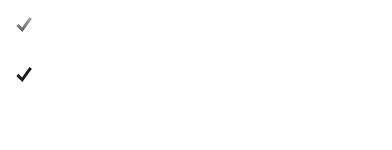
t = 0.00 s
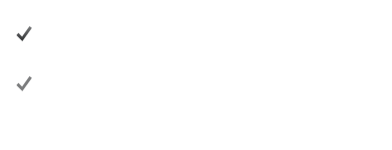
t = 1.67 s
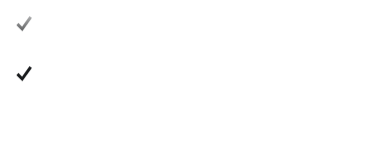
t = 3.33 s
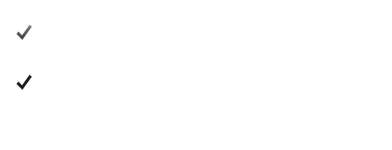
t = 5.00 s
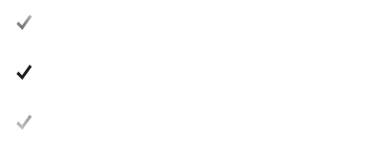
t = 6.67 s
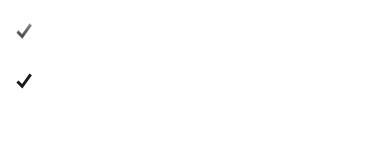
t = 8.33 s

The animated SVG that drew these frames (rendered in a browser with its animation timeline set to each time). Animation: 44 CSS @keyframes rules; frames cover the first 8.33 s, repeats indefinitely.

<svg width="392px" height="100%">
    <defs>
        <style type="text/css">
            @-webkit-keyframes preload-show-1 {
            from {
            -webkit-transform: rotateZ(60deg) rotateY(-90deg) rotateX(0deg);
            transform: rotateZ(60deg) rotateY(-90deg) rotateX(0deg);
            border-left-color: #c0392b;
            }
            }
            @keyframes preload-show-1 {
            from {
            -webkit-transform: rotateZ(60deg) rotateY(-90deg) rotateX(0deg);
            transform: rotateZ(60deg) rotateY(-90deg) rotateX(0deg);
            border-left-color: #c0392b;
            }
            }
            @-webkit-keyframes preload-hide-1 {
            to {
            -webkit-transform: rotateZ(60deg) rotateY(-90deg) rotateX(0deg);
            transform: rotateZ(60deg) rotateY(-90deg) rotateX(0deg);
            border-left-color: #c0392b;
            }
            }
            @keyframes preload-hide-1 {
            to {
            -webkit-transform: rotateZ(60deg) rotateY(-90deg) rotateX(0deg);
            transform: rotateZ(60deg) rotateY(-90deg) rotateX(0deg);
            border-left-color: #c0392b;
            }
            }
            @-webkit-keyframes preload-cycle-1 {
            5% {
            -webkit-transform: rotateZ(60deg) rotateY(90deg) rotateX(0deg);
            transform: rotateZ(60deg) rotateY(90deg) rotateX(0deg);
            border-left-color: #c0392b;
            }
            10%,
            75% {
            -webkit-transform: rotateZ(60deg) rotateY(0) rotateX(0deg);
            transform: rotateZ(60deg) rotateY(0) rotateX(0deg);
            border-left-color: #e74c3c;
            }
            80%,
            100% {
            -webkit-transform: rotateZ(60deg) rotateY(90deg) rotateX(0deg);
            transform: rotateZ(60deg) rotateY(90deg) rotateX(0deg);
            border-left-color: #c0392b;
            }
            }
            @keyframes preload-cycle-1 {
            5% {
            -webkit-transform: rotateZ(60deg) rotateY(90deg) rotateX(0deg);
            transform: rotateZ(60deg) rotateY(90deg) rotateX(0deg);
            border-left-color: #c0392b;
            }
            10%,
            75% {
            -webkit-transform: rotateZ(60deg) rotateY(0) rotateX(0deg);
            transform: rotateZ(60deg) rotateY(0) rotateX(0deg);
            border-left-color: #e74c3c;
            }
            80%,
            100% {
            -webkit-transform: rotateZ(60deg) rotateY(90deg) rotateX(0deg);
            transform: rotateZ(60deg) rotateY(90deg) rotateX(0deg);
            border-left-color: #c0392b;
            }
            }
            @-webkit-keyframes preload-show-2 {
            from {
            -webkit-transform: rotateZ(120deg) rotateY(-90deg) rotateX(0deg);
            transform: rotateZ(120deg) rotateY(-90deg) rotateX(0deg);
            border-left-color: #c0392b;
            }
            }
            @keyframes preload-show-2 {
            from {
            -webkit-transform: rotateZ(120deg) rotateY(-90deg) rotateX(0deg);
            transform: rotateZ(120deg) rotateY(-90deg) rotateX(0deg);
            border-left-color: #c0392b;
            }
            }
            @-webkit-keyframes preload-hide-2 {
            to {
            -webkit-transform: rotateZ(120deg) rotateY(-90deg) rotateX(0deg);
            transform: rotateZ(120deg) rotateY(-90deg) rotateX(0deg);
            border-left-color: #c0392b;
            }
            }
            @keyframes preload-hide-2 {
            to {
            -webkit-transform: rotateZ(120deg) rotateY(-90deg) rotateX(0deg);
            transform: rotateZ(120deg) rotateY(-90deg) rotateX(0deg);
            border-left-color: #c0392b;
            }
            }
            @-webkit-keyframes preload-cycle-2 {
            10% {
            -webkit-transform: rotateZ(120deg) rotateY(90deg) rotateX(0deg);
            transform: rotateZ(120deg) rotateY(90deg) rotateX(0deg);
            border-left-color: #c0392b;
            }
            15%,
            70% {
            -webkit-transform: rotateZ(120deg) rotateY(0) rotateX(0deg);
            transform: rotateZ(120deg) rotateY(0) rotateX(0deg);
            border-left-color: #e74c3c;
            }
            75%,
            100% {
            -webkit-transform: rotateZ(120deg) rotateY(90deg) rotateX(0deg);
            transform: rotateZ(120deg) rotateY(90deg) rotateX(0deg);
            border-left-color: #c0392b;
            }
            }
            @keyframes preload-cycle-2 {
            10% {
            -webkit-transform: rotateZ(120deg) rotateY(90deg) rotateX(0deg);
            transform: rotateZ(120deg) rotateY(90deg) rotateX(0deg);
            border-left-color: #c0392b;
            }
            15%,
            70% {
            -webkit-transform: rotateZ(120deg) rotateY(0) rotateX(0deg);
            transform: rotateZ(120deg) rotateY(0) rotateX(0deg);
            border-left-color: #e74c3c;
            }
            75%,
            100% {
            -webkit-transform: rotateZ(120deg) rotateY(90deg) rotateX(0deg);
            transform: rotateZ(120deg) rotateY(90deg) rotateX(0deg);
            border-left-color: #c0392b;
            }
            }
            @-webkit-keyframes preload-show-3 {
            from {
            -webkit-transform: rotateZ(180deg) rotateY(-90deg) rotateX(0deg);
            transform: rotateZ(180deg) rotateY(-90deg) rotateX(0deg);
            border-left-color: #c0392b;
            }
            }
            @keyframes preload-show-3 {
            from {
            -webkit-transform: rotateZ(180deg) rotateY(-90deg) rotateX(0deg);
            transform: rotateZ(180deg) rotateY(-90deg) rotateX(0deg);
            border-left-color: #c0392b;
            }
            }
            @-webkit-keyframes preload-hide-3 {
            to {
            -webkit-transform: rotateZ(180deg) rotateY(-90deg) rotateX(0deg);
            transform: rotateZ(180deg) rotateY(-90deg) rotateX(0deg);
            border-left-color: #c0392b;
            }
            }
            @keyframes preload-hide-3 {
            to {
            -webkit-transform: rotateZ(180deg) rotateY(-90deg) rotateX(0deg);
            transform: rotateZ(180deg) rotateY(-90deg) rotateX(0deg);
            border-left-color: #c0392b;
            }
            }
            @-webkit-keyframes preload-cycle-3 {
            15% {
            -webkit-transform: rotateZ(180deg) rotateY(90deg) rotateX(0deg);
            transform: rotateZ(180deg) rotateY(90deg) rotateX(0deg);
            border-left-color: #c0392b;
            }
            20%,
            65% {
            -webkit-transform: rotateZ(180deg) rotateY(0) rotateX(0deg);
            transform: rotateZ(180deg) rotateY(0) rotateX(0deg);
            border-left-color: #e74c3c;
            }
            70%,
            100% {
            -webkit-transform: rotateZ(180deg) rotateY(90deg) rotateX(0deg);
            transform: rotateZ(180deg) rotateY(90deg) rotateX(0deg);
            border-left-color: #c0392b;
            }
            }
            @keyframes preload-cycle-3 {
            15% {
            -webkit-transform: rotateZ(180deg) rotateY(90deg) rotateX(0deg);
            transform: rotateZ(180deg) rotateY(90deg) rotateX(0deg);
            border-left-color: #c0392b;
            }
            20%,
            65% {
            -webkit-transform: rotateZ(180deg) rotateY(0) rotateX(0deg);
            transform: rotateZ(180deg) rotateY(0) rotateX(0deg);
            border-left-color: #e74c3c;
            }
            70%,
            100% {
            -webkit-transform: rotateZ(180deg) rotateY(90deg) rotateX(0deg);
            transform: rotateZ(180deg) rotateY(90deg) rotateX(0deg);
            border-left-color: #c0392b;
            }
            }
            @-webkit-keyframes preload-show-4 {
            from {
            -webkit-transform: rotateZ(240deg) rotateY(-90deg) rotateX(0deg);
            transform: rotateZ(240deg) rotateY(-90deg) rotateX(0deg);
            border-left-color: #c0392b;
            }
            }
            @keyframes preload-show-4 {
            from {
            -webkit-transform: rotateZ(240deg) rotateY(-90deg) rotateX(0deg);
            transform: rotateZ(240deg) rotateY(-90deg) rotateX(0deg);
            border-left-color: #c0392b;
            }
            }
            @-webkit-keyframes preload-hide-4 {
            to {
            -webkit-transform: rotateZ(240deg) rotateY(-90deg) rotateX(0deg);
            transform: rotateZ(240deg) rotateY(-90deg) rotateX(0deg);
            border-left-color: #c0392b;
            }
            }
            @keyframes preload-hide-4 {
            to {
            -webkit-transform: rotateZ(240deg) rotateY(-90deg) rotateX(0deg);
            transform: rotateZ(240deg) rotateY(-90deg) rotateX(0deg);
            border-left-color: #c0392b;
            }
            }
            @-webkit-keyframes preload-cycle-4 {
            20% {
            -webkit-transform: rotateZ(240deg) rotateY(90deg) rotateX(0deg);
            transform: rotateZ(240deg) rotateY(90deg) rotateX(0deg);
            border-left-color: #c0392b;
            }
            25%,
            60% {
            -webkit-transform: rotateZ(240deg) rotateY(0) rotateX(0deg);
            transform: rotateZ(240deg) rotateY(0) rotateX(0deg);
            border-left-color: #e74c3c;
            }
            65%,
            100% {
            -webkit-transform: rotateZ(240deg) rotateY(90deg) rotateX(0deg);
            transform: rotateZ(240deg) rotateY(90deg) rotateX(0deg);
            border-left-color: #c0392b;
            }
            }
            @keyframes preload-cycle-4 {
            20% {
            -webkit-transform: rotateZ(240deg) rotateY(90deg) rotateX(0deg);
            transform: rotateZ(240deg) rotateY(90deg) rotateX(0deg);
            border-left-color: #c0392b;
            }
            25%,
            60% {
            -webkit-transform: rotateZ(240deg) rotateY(0) rotateX(0deg);
            transform: rotateZ(240deg) rotateY(0) rotateX(0deg);
            border-left-color: #e74c3c;
            }
            65%,
            100% {
            -webkit-transform: rotateZ(240deg) rotateY(90deg) rotateX(0deg);
            transform: rotateZ(240deg) rotateY(90deg) rotateX(0deg);
            border-left-color: #c0392b;
            }
            }
            @-webkit-keyframes preload-show-5 {
            from {
            -webkit-transform: rotateZ(300deg) rotateY(-90deg) rotateX(0deg);
            transform: rotateZ(300deg) rotateY(-90deg) rotateX(0deg);
            border-left-color: #c0392b;
            }
            }
            @keyframes preload-show-5 {
            from {
            -webkit-transform: rotateZ(300deg) rotateY(-90deg) rotateX(0deg);
            transform: rotateZ(300deg) rotateY(-90deg) rotateX(0deg);
            border-left-color: #c0392b;
            }
            }
            @-webkit-keyframes preload-hide-5 {
            to {
            -webkit-transform: rotateZ(300deg) rotateY(-90deg) rotateX(0deg);
            transform: rotateZ(300deg) rotateY(-90deg) rotateX(0deg);
            border-left-color: #c0392b;
            }
            }
            @keyframes preload-hide-5 {
            to {
            -webkit-transform: rotateZ(300deg) rotateY(-90deg) rotateX(0deg);
            transform: rotateZ(300deg) rotateY(-90deg) rotateX(0deg);
            border-left-color: #c0392b;
            }
            }
            @-webkit-keyframes preload-cycle-5 {
            25% {
            -webkit-transform: rotateZ(300deg) rotateY(90deg) rotateX(0deg);
            transform: rotateZ(300deg) rotateY(90deg) rotateX(0deg);
            border-left-color: #c0392b;
            }
            30%,
            55% {
            -webkit-transform: rotateZ(300deg) rotateY(0) rotateX(0deg);
            transform: rotateZ(300deg) rotateY(0) rotateX(0deg);
            border-left-color: #e74c3c;
            }
            60%,
            100% {
            -webkit-transform: rotateZ(300deg) rotateY(90deg) rotateX(0deg);
            transform: rotateZ(300deg) rotateY(90deg) rotateX(0deg);
            border-left-color: #c0392b;
            }
            }
            @keyframes preload-cycle-5 {
            25% {
            -webkit-transform: rotateZ(300deg) rotateY(90deg) rotateX(0deg);
            transform: rotateZ(300deg) rotateY(90deg) rotateX(0deg);
            border-left-color: #c0392b;
            }
            30%,
            55% {
            -webkit-transform: rotateZ(300deg) rotateY(0) rotateX(0deg);
            transform: rotateZ(300deg) rotateY(0) rotateX(0deg);
            border-left-color: #e74c3c;
            }
            60%,
            100% {
            -webkit-transform: rotateZ(300deg) rotateY(90deg) rotateX(0deg);
            transform: rotateZ(300deg) rotateY(90deg) rotateX(0deg);
            border-left-color: #c0392b;
            }
            }
            @-webkit-keyframes preload-show-6 {
            from {
            -webkit-transform: rotateZ(360deg) rotateY(-90deg) rotateX(0deg);
            transform: rotateZ(360deg) rotateY(-90deg) rotateX(0deg);
            border-left-color: #c0392b;
            }
            }
            @keyframes preload-show-6 {
            from {
            -webkit-transform: rotateZ(360deg) rotateY(-90deg) rotateX(0deg);
            transform: rotateZ(360deg) rotateY(-90deg) rotateX(0deg);
            border-left-color: #c0392b;
            }
            }
            @-webkit-keyframes preload-hide-6 {
            to {
            -webkit-transform: rotateZ(360deg) rotateY(-90deg) rotateX(0deg);
            transform: rotateZ(360deg) rotateY(-90deg) rotateX(0deg);
            border-left-color: #c0392b;
            }
            }
            @keyframes preload-hide-6 {
            to {
            -webkit-transform: rotateZ(360deg) rotateY(-90deg) rotateX(0deg);
            transform: rotateZ(360deg) rotateY(-90deg) rotateX(0deg);
            border-left-color: #c0392b;
            }
            }
            @-webkit-keyframes preload-cycle-6 {
            30% {
            -webkit-transform: rotateZ(360deg) rotateY(90deg) rotateX(0deg);
            transform: rotateZ(360deg) rotateY(90deg) rotateX(0deg);
            border-left-color: #c0392b;
            }
            35%,
            50% {
            -webkit-transform: rotateZ(360deg) rotateY(0) rotateX(0deg);
            transform: rotateZ(360deg) rotateY(0) rotateX(0deg);
            border-left-color: #e74c3c;
            }
            55%,
            100% {
            -webkit-transform: rotateZ(360deg) rotateY(90deg) rotateX(0deg);
            transform: rotateZ(360deg) rotateY(90deg) rotateX(0deg);
            border-left-color: #c0392b;
            }
            }
            @keyframes preload-cycle-6 {
            30% {
            -webkit-transform: rotateZ(360deg) rotateY(90deg) rotateX(0deg);
            transform: rotateZ(360deg) rotateY(90deg) rotateX(0deg);
            border-left-color: #c0392b;
            }
            35%,
            50% {
            -webkit-transform: rotateZ(360deg) rotateY(0) rotateX(0deg);
            transform: rotateZ(360deg) rotateY(0) rotateX(0deg);
            border-left-color: #e74c3c;
            }
            55%,
            100% {
            -webkit-transform: rotateZ(360deg) rotateY(90deg) rotateX(0deg);
            transform: rotateZ(360deg) rotateY(90deg) rotateX(0deg);
            border-left-color: #c0392b;
            }
            }
            @-webkit-keyframes preload-flip {
            0% {
            -webkit-transform: rotateY(0deg) rotateZ(-60deg);
            transform: rotateY(0deg) rotateZ(-60deg);
            }
            100% {
            -webkit-transform: rotateY(360deg) rotateZ(-60deg);
            transform: rotateY(360deg) rotateZ(-60deg);
            }
            }
            @keyframes preload-flip {
            0% {
            -webkit-transform: rotateY(0deg) rotateZ(-60deg);
            transform: rotateY(0deg) rotateZ(-60deg);
            }
            100% {
            -webkit-transform: rotateY(360deg) rotateZ(-60deg);
            transform: rotateY(360deg) rotateZ(-60deg);
            }
            }

            /* *=*=*=*=*=*=*=*=*=*=*=*=*=*=*= */
            /* ========= Text Load Start ========= */
            /* *=*=*=*=*=*=*=*=*=*=*=*=*=*=*= */

            #page {
            -webkit-box-align: center;
            -webkit-align-items: center;
            -ms-flex-align: center;
            align-items: center;
            background: rgba(0,0,0,0.8);
            /*background: linear-gradient(to top right, #ffffff 10%, #ffffff 65%, #ffffff 125%);*/
            bottom: 0;
            display: -webkit-box;
            display: -webkit-flex;
            display: -ms-flexbox;
            display: flex;
            -webkit-box-pack: center;
            -webkit-justify-content: center;
            -ms-flex-pack: center;
            justify-content: center;
            left: 0;
            position: absolute;
            right: 0;
            top: 0;
            -webkit-transition: opacity 1s;
            transition: opacity 1s;
            }

            #phrase_box {
            display: -webkit-box;
            display: -webkit-flex;
            display: -ms-flexbox;
            display: flex;
            -webkit-flex-flow: column;
            -ms-flex-flow: column;
            flex-flow: column;
            height: 150px;
            overflow: hidden;
            width: 360px;
            }

            #phrases {
            -webkit-animation: slide-phrases-upward 22s;
            animation: slide-phrases-upward 22s;
            }

            #ighex {
            bottom: 30px;
            color: white;
            display: -webkit-box;
            display: -webkit-flex;
            display: -ms-flexbox;
            display: flex;
            -webkit-box-pack: center;
            -webkit-justify-content: center;
            -ms-flex-pack: center;
            justify-content: center;
            left: 0;
            position: fixed;
            right: 0;
            }

            @-webkit-keyframes slide-phrases-upward {
            0% {
            -webkit-transform: translateY(0px);
            transform: translateY(0px);
            }
            5% {
            -webkit-transform: translateY(-50px);
            transform: translateY(-50px);
            }
            10% {
            -webkit-transform: translateY(-100px);
            transform: translateY(-100px);
            }
            15% {
            -webkit-transform: translateY(-150px);
            transform: translateY(-150px);
            }
            20% {
            -webkit-transform: translateY(-200px);
            transform: translateY(-200px);
            }
            25% {
            -webkit-transform: translateY(-250px);
            transform: translateY(-250px);
            }
            30% {
            -webkit-transform: translateY(-300px);
            transform: translateY(-300px);
            }
            35% {
            -webkit-transform: translateY(-350px);
            transform: translateY(-350px);
            }
            40% {
            -webkit-transform: translateY(-400px);
            transform: translateY(-400px);
            }
            45% {
            -webkit-transform: translateY(-450px);
            transform: translateY(-450px);
            }
            50% {
            -webkit-transform: translateY(-500px);
            transform: translateY(-500px);
            }
            55% {
            -webkit-transform: translateY(-550px);
            transform: translateY(-550px);
            }
            60% {
            -webkit-transform: translateY(-600px);
            transform: translateY(-600px);
            }
            65% {
            -webkit-transform: translateY(-650px);
            transform: translateY(-650px);
            }
            70% {
            -webkit-transform: translateY(-700px);
            transform: translateY(-700px);
            }
            75% {
            -webkit-transform: translateY(-750px);
            transform: translateY(-750px);
            }
            80% {
            -webkit-transform: translateY(-800px);
            transform: translateY(-800px);
            }
            85% {
            -webkit-transform: translateY(-850px);
            transform: translateY(-850px);
            }
            90% {
            -webkit-transform: translateY(-900px);
            transform: translateY(-900px);
            }
            95% {
            -webkit-transform: translateY(-950px);
            transform: translateY(-950px);
            }
            100% {
            -webkit-transform: translateY(-1000px);
            transform: translateY(-1000px);
            }
            }

            @keyframes slide-phrases-upward {
            0% {
            -webkit-transform: translateY(0px);
            transform: translateY(0px);
            }
            5% {
            -webkit-transform: translateY(-50px);
            transform: translateY(-50px);
            }
            10% {
            -webkit-transform: translateY(-100px);
            transform: translateY(-100px);
            }
            15% {
            -webkit-transform: translateY(-150px);
            transform: translateY(-150px);
            }
            20% {
            -webkit-transform: translateY(-200px);
            transform: translateY(-200px);
            }
            25% {
            -webkit-transform: translateY(-250px);
            transform: translateY(-250px);
            }
            30% {
            -webkit-transform: translateY(-300px);
            transform: translateY(-300px);
            }
            35% {
            -webkit-transform: translateY(-350px);
            transform: translateY(-350px);
            }
            40% {
            -webkit-transform: translateY(-400px);
            transform: translateY(-400px);
            }
            45% {
            -webkit-transform: translateY(-450px);
            transform: translateY(-450px);
            }
            50% {
            -webkit-transform: translateY(-500px);
            transform: translateY(-500px);
            }
            55% {
            -webkit-transform: translateY(-550px);
            transform: translateY(-550px);
            }
            60% {
            -webkit-transform: translateY(-600px);
            transform: translateY(-600px);
            }
            65% {
            -webkit-transform: translateY(-650px);
            transform: translateY(-650px);
            }
            70% {
            -webkit-transform: translateY(-700px);
            transform: translateY(-700px);
            }
            75% {
            -webkit-transform: translateY(-750px);
            transform: translateY(-750px);
            }
            80% {
            -webkit-transform: translateY(-800px);
            transform: translateY(-800px);
            }
            85% {
            -webkit-transform: translateY(-850px);
            transform: translateY(-850px);
            }
            90% {
            -webkit-transform: translateY(-900px);
            transform: translateY(-900px);
            }
            95% {
            -webkit-transform: translateY(-950px);
            transform: translateY(-950px);
            }
            100% {
            -webkit-transform: translateY(-1000px);
            transform: translateY(-1000px);
            }
            }
            #loadingCheckCircleSVG-0 {
            -webkit-animation: fill-to-white 5000ms;
            animation: fill-to-white 5000ms;
            -webkit-animation-delay: 3.5s;
            animation-delay: -1.5s;
            fill: white;
            opacity: 0;
            }

            #loadingCheckCircleSVG-1 {
            -webkit-animation: fill-to-white 5000ms;
            animation: fill-to-white 5000ms;
            -webkit-animation-delay: -0.5s;
            animation-delay: -0.5s;
            fill: white;
            opacity: 0;
            }

            #loadingCheckCircleSVG-2 {
            -webkit-animation: fill-to-white 5000ms;
            animation: fill-to-white 5000ms;
            -webkit-animation-delay: 0.5s;
            animation-delay: 0.5s;
            fill: white;
            opacity: 0;
            }

            #loadingCheckCircleSVG-3 {
            -webkit-animation: fill-to-white 5000ms;
            animation: fill-to-white 5000ms;
            -webkit-animation-delay: 1.5s;
            animation-delay: 1.5s;
            fill: white;
            opacity: 0;
            }

            #loadingCheckCircleSVG-4 {
            -webkit-animation: fill-to-white 5000ms;
            animation: fill-to-white 5000ms;
            -webkit-animation-delay: 2.5s;
            animation-delay: 2.5s;
            fill: white;
            opacity: 0;
            }

            #loadingCheckCircleSVG-5 {
            -webkit-animation: fill-to-white 5000ms;
            animation: fill-to-white 5000ms;
            -webkit-animation-delay: 3.5s;
            animation-delay: 3.5s;
            fill: white;
            opacity: 0;
            }

            #loadingCheckCircleSVG-6 {
            -webkit-animation: fill-to-white 5000ms;
            animation: fill-to-white 5000ms;
            -webkit-animation-delay: 4.5s;
            animation-delay: 4.5s;
            fill: white;
            opacity: 0;
            }

            #loadingCheckCircleSVG-7 {
            -webkit-animation: fill-to-white 5000ms;
            animation: fill-to-white 5000ms;
            -webkit-animation-delay: 5.5s;
            animation-delay: 5.5s;
            fill: white;
            opacity: 0;
            }

            #loadingCheckCircleSVG-8 {
            -webkit-animation: fill-to-white 5000ms;
            animation: fill-to-white 5000ms;
            -webkit-animation-delay: 6.5s;
            animation-delay: 6.5s;
            fill: white;
            opacity: 0;
            }

            #loadingCheckCircleSVG-9 {
            -webkit-animation: fill-to-white 5000ms;
            animation: fill-to-white 5000ms;
            -webkit-animation-delay: 7.5s;
            animation-delay: 7.5s;
            fill: white;
            opacity: 0;
            }

            #loadingCheckCircleSVG-10 {
            -webkit-animation: fill-to-white 5000ms;
            animation: fill-to-white 5000ms;
            -webkit-animation-delay: 8.5s;
            animation-delay: 8.5s;
            fill: white;
            opacity: 0;
            }

            #loadingCheckCircleSVG-11 {
            -webkit-animation: fill-to-white 5000ms;
            animation: fill-to-white 5000ms;
            -webkit-animation-delay: 9.5s;
            animation-delay: 9.5s;
            fill: white;
            opacity: 0;
            }

            #loadingCheckCircleSVG-12 {
            -webkit-animation: fill-to-white 5000ms;
            animation: fill-to-white 5000ms;
            -webkit-animation-delay: 10.5s;
            animation-delay: 10.5s;
            fill: white;
            opacity: 0;
            }

            #loadingCheckCircleSVG-13 {
            -webkit-animation: fill-to-white 5000ms;
            animation: fill-to-white 5000ms;
            -webkit-animation-delay: 11.5s;
            animation-delay: 11.5s;
            fill: white;
            opacity: 0;
            }

            #loadingCheckCircleSVG-14 {
            -webkit-animation: fill-to-white 5000ms;
            animation: fill-to-white 5000ms;
            -webkit-animation-delay: 12.5s;
            animation-delay: 12.5s;
            fill: white;
            opacity: 0;
            }

            #loadingCheckCircleSVG-15 {
            -webkit-animation: fill-to-white 5000ms;
            animation: fill-to-white 5000ms;
            -webkit-animation-delay: 13.5s;
            animation-delay: 13.5s;
            fill: white;
            opacity: 0;
            }

            #loadingCheckCircleSVG-16 {
            -webkit-animation: fill-to-white 5000ms;
            animation: fill-to-white 5000ms;
            -webkit-animation-delay: 14.5s;
            animation-delay: 14.5s;
            fill: white;
            opacity: 0;
            }

            #loadingCheckCircleSVG-17 {
            -webkit-animation: fill-to-white 5000ms;
            animation: fill-to-white 5000ms;
            -webkit-animation-delay: 15.5s;
            animation-delay: 15.5s;
            fill: white;
            opacity: 0;
            }

            #loadingCheckCircleSVG-18 {
            -webkit-animation: fill-to-white 5000ms;
            animation: fill-to-white 5000ms;
            -webkit-animation-delay: 16.5s;
            animation-delay: 16.5s;
            fill: white;
            opacity: 0;
            }

            #loadingCheckCircleSVG-19 {
            -webkit-animation: fill-to-white 5000ms;
            animation: fill-to-white 5000ms;
            -webkit-animation-delay: 17.5s;
            animation-delay: 17.5s;
            fill: white;
            opacity: 0;
            }

            #loadingCheckCircleSVG-20 {
            -webkit-animation: fill-to-white 5000ms;
            animation: fill-to-white 5000ms;
            -webkit-animation-delay: 18.5s;
            animation-delay: 18.5s;
            fill: white;
            opacity: 0;
            }

            @-webkit-keyframes fill-to-white {
            0% {
            opacity: 0;
            }
            10% {
            opacity: 1;
            }
            100% {
            opacity: 1;
            }
            }

            @keyframes fill-to-white {
            0% {
            opacity: 0;
            }
            10% {
            opacity: 1;
            }
            100% {
            opacity: 1;
            }
            }
            #loadingCheckSVG-0 {
            -webkit-animation: fill-to-coral 5000ms;
            animation: fill-to-coral 5000ms;
            -webkit-animation-delay: -1.5s;
            animation-delay: -1.5s;
            }

            #loadingCheckSVG-1 {
            -webkit-animation: fill-to-coral 5000ms;
            animation: fill-to-coral 5000ms;
            -webkit-animation-delay: -0.5s;
            animation-delay: -0.5s;
            }

            #loadingCheckSVG-2 {
            -webkit-animation: fill-to-coral 5000ms;
            animation: fill-to-coral 5000ms;
            -webkit-animation-delay: 0.5s;
            animation-delay: 0.5s;
            }

            #loadingCheckSVG-3 {
            -webkit-animation: fill-to-coral 5000ms;
            animation: fill-to-coral 5000ms;
            -webkit-animation-delay: 1.5s;
            animation-delay: 1.5s;
            }

            #loadingCheckSVG-4 {
            -webkit-animation: fill-to-coral 5000ms;
            animation: fill-to-coral 5000ms;
            -webkit-animation-delay: 2.5s;
            animation-delay: 2.5s;
            }

            #loadingCheckSVG-5 {
            -webkit-animation: fill-to-coral 5000ms;
            animation: fill-to-coral 5000ms;
            -webkit-animation-delay: 3.5s;
            animation-delay: 3.5s;
            }

            #loadingCheckSVG-6 {
            -webkit-animation: fill-to-coral 5000ms;
            animation: fill-to-coral 5000ms;
            -webkit-animation-delay: 4.5s;
            animation-delay: 4.5s;
            }

            #loadingCheckSVG-7 {
            -webkit-animation: fill-to-coral 5000ms;
            animation: fill-to-coral 5000ms;
            -webkit-animation-delay: 5.5s;
            animation-delay: 5.5s;
            }

            #loadingCheckSVG-8 {
            -webkit-animation: fill-to-coral 5000ms;
            animation: fill-to-coral 5000ms;
            -webkit-animation-delay: 6.5s;
            animation-delay: 6.5s;
            }

            #loadingCheckSVG-9 {
            -webkit-animation: fill-to-coral 5000ms;
            animation: fill-to-coral 5000ms;
            -webkit-animation-delay: 7.5s;
            animation-delay: 7.5s;
            }

            #loadingCheckSVG-10 {
            -webkit-animation: fill-to-coral 5000ms;
            animation: fill-to-coral 5000ms;
            -webkit-animation-delay: 8.5s;
            animation-delay: 8.5s;
            }

            #loadingCheckSVG-11 {
            -webkit-animation: fill-to-coral 5000ms;
            animation: fill-to-coral 5000ms;
            -webkit-animation-delay: 9.5s;
            animation-delay: 9.5s;
            }

            #loadingCheckSVG-12 {
            -webkit-animation: fill-to-coral 5000ms;
            animation: fill-to-coral 5000ms;
            -webkit-animation-delay: 10.5s;
            animation-delay: 10.5s;
            }

            #loadingCheckSVG-13 {
            -webkit-animation: fill-to-coral 5000ms;
            animation: fill-to-coral 5000ms;
            -webkit-animation-delay: 11.5s;
            animation-delay: 11.5s;
            }

            #loadingCheckSVG-14 {
            -webkit-animation: fill-to-coral 5000ms;
            animation: fill-to-coral 5000ms;
            -webkit-animation-delay: 12.5s;
            animation-delay: 12.5s;
            }

            #loadingCheckSVG-15 {
            -webkit-animation: fill-to-coral 5000ms;
            animation: fill-to-coral 5000ms;
            -webkit-animation-delay: 13.5s;
            animation-delay: 13.5s;
            }

            #loadingCheckSVG-16 {
            -webkit-animation: fill-to-coral 5000ms;
            animation: fill-to-coral 5000ms;
            -webkit-animation-delay: 14.5s;
            animation-delay: 14.5s;
            }

            #loadingCheckSVG-17 {
            -webkit-animation: fill-to-coral 5000ms;
            animation: fill-to-coral 5000ms;
            -webkit-animation-delay: 15.5s;
            animation-delay: 15.5s;
            }

            #loadingCheckSVG-18 {
            -webkit-animation: fill-to-coral 5000ms;
            animation: fill-to-coral 5000ms;
            -webkit-animation-delay: 16.5s;
            animation-delay: 16.5s;
            }

            #loadingCheckSVG-19 {
            -webkit-animation: fill-to-coral 5000ms;
            animation: fill-to-coral 5000ms;
            -webkit-animation-delay: 17.5s;
            animation-delay: 17.5s;
            }

            #loadingCheckSVG-20 {
            -webkit-animation: fill-to-coral 5000ms;
            animation: fill-to-coral 5000ms;
            -webkit-animation-delay: 18.5s;
            animation-delay: 18.5s;
            }

            @-webkit-keyframes fill-to-coral {
            0% {
            fill: white;
            }
            10% {
            fill: #181A1C;
            }
            100% {
            fill: #181A1C;
            }
            }

            @keyframes fill-to-coral {
            0% {
            fill: white;
            }
            10% {
            fill: #181A1C;
            }
            100% {
            fill: #181A1C;
            }
            }


            /* *=*=*=*=*=*=*=*=*=*=*=*=*=*=*= */
            /* ========= Text Load END ========= */
            /* *=*=*=*=*=*=*=*=*=*=*=*=*=*=*= */

            #loader-wrapper {
            position: fixed;
            top: 0;
            left: 0;
            width: 100%;
            height: 100%;
            z-index: 10000000;
            }

            #loader-wrapper .loader-section {
            position: fixed;
            top: 0;
            width: 51%;
            height: 100%;
            background: #ffffff;
            z-index: 10000000;
            }

            .loaded #loader {
            opacity: 0;
            -webkit-transition: all 0.3s ease-out;
            transition: all 0.3s ease-out;
            }
            .loaded #loader-wrapper {
            visibility: hidden;


            }
            /* Loaded */


            .preloaded .preloader{
            opacity: 0;

            -webkit-transition: all 0.3s ease-out;
            transition: all 0.3s ease-out;
            }

            .preloaded #loader-wrapper {
            visibility: hidden;
            opacity: 0;

            -webkit-transition: all 0.3s .3s ease-out;
            transition: all 0.3s .3s ease-out;

            }

            .preloader {
            position: absolute;
            top: 50%;
            left: 50%;
            font-size: 10px;
            display: block;
            width: 3.75em;
            height: 4.25em;
            margin-left: -1.875em;
            margin-top: -2.125em;
            -webkit-transform-origin: center center;
            -ms-transform-origin: center center;
            transform-origin: center center;
            -webkit-transform: rotateY(180deg) rotateZ(-60deg);
            transform: rotateY(180deg) rotateZ(-60deg);
            z-index: 10010000;
            }
            .preloader .slice {
            border-top: 1.125em solid transparent;
            border-right: none;
            border-bottom: 1em solid transparent;
            border-left: 1.875em solid #e74c3c;
            position: absolute;
            top: 0px;
            left: 50%;
            -webkit-transform-origin: left bottom;
            -ms-transform-origin: left bottom;
            transform-origin: left bottom;
            border-radius: 3px 3px 0 0;
            }
            .preloader .slice:nth-child(1) {
            -webkit-transform: rotateZ(60deg) rotateY(0deg) rotateX(0);
            transform: rotateZ(60deg) rotateY(0deg) rotateX(0);
            -webkit-animation: 0.15s linear 0.82s preload-hide-1 both 1;
            animation: 0.15s linear 0.82s preload-hide-1 both 1;
            }
            .preloader .slice:nth-child(2) {
            -webkit-transform: rotateZ(120deg) rotateY(0deg) rotateX(0);
            transform: rotateZ(120deg) rotateY(0deg) rotateX(0);
            -webkit-animation: 0.15s linear 0.74s preload-hide-2 both 1;
            animation: 0.15s linear 0.74s preload-hide-2 both 1;
            }
            .preloader .slice:nth-child(3) {
            -webkit-transform: rotateZ(180deg) rotateY(0deg) rotateX(0);
            transform: rotateZ(180deg) rotateY(0deg) rotateX(0);
            -webkit-animation: 0.15s linear 0.66s preload-hide-3 both 1;
            animation: 0.15s linear 0.66s preload-hide-3 both 1;
            }
            .preloader .slice:nth-child(4) {
            -webkit-transform: rotateZ(240deg) rotateY(0deg) rotateX(0);
            transform: rotateZ(240deg) rotateY(0deg) rotateX(0);
            -webkit-animation: 0.15s linear 0.58s preload-hide-4 both 1;
            animation: 0.15s linear 0.58s preload-hide-4 both 1;
            }
            .preloader .slice:nth-child(5) {
            -webkit-transform: rotateZ(300deg) rotateY(0deg) rotateX(0);
            transform: rotateZ(300deg) rotateY(0deg) rotateX(0);
            -webkit-animation: 0.15s linear 0.5s preload-hide-5 both 1;
            animation: 0.15s linear 0.5s preload-hide-5 both 1;
            }
            .preloader .slice:nth-child(6) {
            -webkit-transform: rotateZ(360deg) rotateY(0deg) rotateX(0);
            transform: rotateZ(360deg) rotateY(0deg) rotateX(0);
            -webkit-animation: 0.15s linear 0.42s preload-hide-6 both 1;
            animation: 0.15s linear 0.42s preload-hide-6 both 1;
            }
            .preloader.loading {
            -webkit-animation: 2s preload-flip steps(2) infinite both;
            animation: 2s preload-flip steps(2) infinite both;
            }
            .preloader.loading .slice:nth-child(1) {
            -webkit-transform: rotateZ(60deg) rotateY(90deg) rotateX(0);
            transform: rotateZ(60deg) rotateY(90deg) rotateX(0);
            -webkit-animation: 2s preload-cycle-1 linear infinite both;
            animation: 2s preload-cycle-1 linear infinite both;
            }
            .preloader.loading .slice:nth-child(2) {
            -webkit-transform: rotateZ(120deg) rotateY(90deg) rotateX(0);
            transform: rotateZ(120deg) rotateY(90deg) rotateX(0);
            -webkit-animation: 2s preload-cycle-2 linear infinite both;
            animation: 2s preload-cycle-2 linear infinite both;
            }
            .preloader.loading .slice:nth-child(3) {
            -webkit-transform: rotateZ(180deg) rotateY(90deg) rotateX(0);
            transform: rotateZ(180deg) rotateY(90deg) rotateX(0);
            -webkit-animation: 2s preload-cycle-3 linear infinite both;
            animation: 2s preload-cycle-3 linear infinite both;
            }
            .preloader.loading .slice:nth-child(4) {
            -webkit-transform: rotateZ(240deg) rotateY(90deg) rotateX(0);
            transform: rotateZ(240deg) rotateY(90deg) rotateX(0);
            -webkit-animation: 2s preload-cycle-4 linear infinite both;
            animation: 2s preload-cycle-4 linear infinite both;
            }
            .preloader.loading .slice:nth-child(5) {
            -webkit-transform: rotateZ(300deg) rotateY(90deg) rotateX(0);
            transform: rotateZ(300deg) rotateY(90deg) rotateX(0);
            -webkit-animation: 2s preload-cycle-5 linear infinite both;
            animation: 2s preload-cycle-5 linear infinite both;
            }
            .preloader.loading .slice:nth-child(6) {
            -webkit-transform: rotateZ(360deg) rotateY(90deg) rotateX(0);
            transform: rotateZ(360deg) rotateY(90deg) rotateX(0);
            -webkit-animation: 2s preload-cycle-6 linear infinite both;
            animation: 2s preload-cycle-6 linear infinite both;
            }
        </style>
        <mask id="mask" maskUnits="userSpaceOnUse" maskContentUnits="userSpaceOnUse">
            <linearGradient id="linearGradient" gradientUnits="objectBoundingBox" x2="0" y2="1">
                <stop stop-color="white" stop-opacity="0" offset="0%"></stop>
                <stop stop-color="white" stop-opacity="1" offset="30%"></stop>
                <stop stop-color="white" stop-opacity="1" offset="70%"></stop>
                <stop stop-color="white" stop-opacity="0" offset="100%"></stop>
            </linearGradient>
            <rect width="100%" height="100%" fill="url(#linearGradient)"></rect>
        </mask>
    </defs>
    <g width="100%" height="100%" style="mask: url(#mask);">
        <g id="phrases">
            <text fill="white" x="50" y="30" font-size="18" font-family="Arial">Normalizing Case</text>
            <g transform="translate(10 10) scale(.9)">
                <circle id="loadingCheckCircleSVG-0" fill="rgba(255,255,255,0)" cx="16" cy="16" r="15"></circle>
                <polygon points="21.661,7.643 13.396,19.328 9.429,15.361 7.075,17.714 13.745,24.384 24.345,9.708 "
                         fill="rgba(255,255,255,1)" id="loadingCheckSVG-0"></polygon>
                <path d="M16,0C7.163,0,0,7.163,0,16s7.163,16,16,16s16-7.163,16-16S24.837,0,16,0z M16,30C8.28,30,2,23.72,2,16C2,8.28,8.28,2,16,2 c7.72,0,14,6.28,14,14C30,23.72,23.72,30,16,30z"
                      fill="white"></path>
            </g>
            <text fill="white" x="50" y="80" font-size="18" font-family="Arial">Removing URLs</text>
            <g transform="translate(10 60) scale(.9)">
                <circle id="loadingCheckCircleSVG-1" fill="rgba(255,255,255,0)" cx="16" cy="16" r="15"></circle>
                <polygon points="21.661,7.643 13.396,19.328 9.429,15.361 7.075,17.714 13.745,24.384 24.345,9.708 "
                         fill="rgba(255,255,255,1)" id="loadingCheckSVG-1"></polygon>
                <path d="M16,0C7.163,0,0,7.163,0,16s7.163,16,16,16s16-7.163,16-16S24.837,0,16,0z M16,30C8.28,30,2,23.72,2,16C2,8.28,8.28,2,16,2 c7.72,0,14,6.28,14,14C30,23.72,23.72,30,16,30z"
                      fill="white"></path>
            </g>
            <text fill="white" x="50" y="130" font-size="18" font-family="Arial">Removing Numerical Values</text>
            <g transform="translate(10 110) scale(.9)">
                <circle id="loadingCheckCircleSVG-2" fill="rgba(255,255,255,0)" cx="16" cy="16" r="15"></circle>
                <polygon points="21.661,7.643 13.396,19.328 9.429,15.361 7.075,17.714 13.745,24.384 24.345,9.708 "
                         fill="rgba(255,255,255,1)" id="loadingCheckSVG-2"></polygon>
                <path d="M16,0C7.163,0,0,7.163,0,16s7.163,16,16,16s16-7.163,16-16S24.837,0,16,0z M16,30C8.28,30,2,23.72,2,16C2,8.28,8.28,2,16,2 c7.72,0,14,6.28,14,14C30,23.72,23.72,30,16,30z"
                      fill="white"></path>
            </g>
            <text fill="white" x="50" y="180" font-size="18" font-family="Arial">Removing Punctuations</text>
            <g transform="translate(10 160) scale(.9)">
                <circle id="loadingCheckCircleSVG-3" fill="rgba(255,255,255,0)" cx="16" cy="16" r="15"></circle>
                <polygon points="21.661,7.643 13.396,19.328 9.429,15.361 7.075,17.714 13.745,24.384 24.345,9.708 "
                         fill="rgba(255,255,255,1)" id="loadingCheckSVG-3"></polygon>
                <path d="M16,0C7.163,0,0,7.163,0,16s7.163,16,16,16s16-7.163,16-16S24.837,0,16,0z M16,30C8.28,30,2,23.72,2,16C2,8.28,8.28,2,16,2 c7.72,0,14,6.28,14,14C30,23.72,23.72,30,16,30z"
                      fill="white"></path>
            </g>
            <text fill="white" x="50" y="230" font-size="18" font-family="Arial">Removing Stopwords</text>
            <g transform="translate(10 210) scale(.9)">
                <circle id="loadingCheckCircleSVG-4" fill="rgba(255,255,255,0)" cx="16" cy="16" r="15"></circle>
                <polygon points="21.661,7.643 13.396,19.328 9.429,15.361 7.075,17.714 13.745,24.384 24.345,9.708 "
                         fill="rgba(255,255,255,1)" id="loadingCheckSVG-4"></polygon>
                <path d="M16,0C7.163,0,0,7.163,0,16s7.163,16,16,16s16-7.163,16-16S24.837,0,16,0z M16,30C8.28,30,2,23.72,2,16C2,8.28,8.28,2,16,2 c7.72,0,14,6.28,14,14C30,23.72,23.72,30,16,30z"
                      fill="white"></path>
            </g>
            <text fill="white" x="50" y="280" font-size="18" font-family="Arial">Generating N-Grams</text>
            <g transform="translate(10 260) scale(.9)">
                <circle id="loadingCheckCircleSVG-5" fill="rgba(255,255,255,0)" cx="16" cy="16" r="15"></circle>
                <polygon points="21.661,7.643 13.396,19.328 9.429,15.361 7.075,17.714 13.745,24.384 24.345,9.708 "
                         fill="rgba(255,255,255,1)" id="loadingCheckSVG-5"></polygon>
                <path d="M16,0C7.163,0,0,7.163,0,16s7.163,16,16,16s16-7.163,16-16S24.837,0,16,0z M16,30C8.28,30,2,23.72,2,16C2,8.28,8.28,2,16,2 c7.72,0,14,6.28,14,14C30,23.72,23.72,30,16,30z"
                      fill="white"></path>
            </g>
            <text fill="white" x="50" y="330" font-size="18" font-family="Arial">Creating TF-IDF/Word Vector</text>
            <g transform="translate(10 310) scale(.9)">
                <circle id="loadingCheckCircleSVG-6" fill="rgba(255,255,255,0)" cx="16" cy="16" r="15"></circle>
                <polygon points="21.661,7.643 13.396,19.328 9.429,15.361 7.075,17.714 13.745,24.384 24.345,9.708 "
                         fill="rgba(255,255,255,1)" id="loadingCheckSVG-6"></polygon>
                <path d="M16,0C7.163,0,0,7.163,0,16s7.163,16,16,16s16-7.163,16-16S24.837,0,16,0z M16,30C8.28,30,2,23.72,2,16C2,8.28,8.28,2,16,2 c7.72,0,14,6.28,14,14C30,23.72,23.72,30,16,30z"
                      fill="white"></path>
            </g>
            <text fill="white" x="50" y="380" font-size="18" font-family="Arial">Applying Machine Learning Model</text>
            <g transform="translate(10 360) scale(.9)">
                <circle id="loadingCheckCircleSVG-7" fill="rgba(255,255,255,0)" cx="16" cy="16" r="15"></circle>
                <polygon points="21.661,7.643 13.396,19.328 9.429,15.361 7.075,17.714 13.745,24.384 24.345,9.708 "
                         fill="rgba(255,255,255,1)" id="loadingCheckSVG-7"></polygon>
                <path d="M16,0C7.163,0,0,7.163,0,16s7.163,16,16,16s16-7.163,16-16S24.837,0,16,0z M16,30C8.28,30,2,23.72,2,16C2,8.28,8.28,2,16,2 c7.72,0,14,6.28,14,14C30,23.72,23.72,30,16,30z"
                      fill="white"></path>
            </g>
            <text fill="white" x="50" y="430" font-size="18" font-family="Arial">Generating Confidence Score</text>
            <g transform="translate(10 410) scale(.9)">
                <circle id="loadingCheckCircleSVG-8" fill="rgba(255,255,255,0)" cx="16" cy="16" r="15"></circle>
                <polygon points="21.661,7.643 13.396,19.328 9.429,15.361 7.075,17.714 13.745,24.384 24.345,9.708 "
                         fill="rgba(255,255,255,1)" id="loadingCheckSVG-8"></polygon>
                <path d="M16,0C7.163,0,0,7.163,0,16s7.163,16,16,16s16-7.163,16-16S24.837,0,16,0z M16,30C8.28,30,2,23.72,2,16C2,8.28,8.28,2,16,2 c7.72,0,14,6.28,14,14C30,23.72,23.72,30,16,30z"
                      fill="white"></path>
            </g>
            <text fill="white" x="50" y="480" font-size="18" font-family="Arial">Calculating Keyword Match rate</text>
            <g transform="translate(10 460) scale(.9)">
                <circle id="loadingCheckCircleSVG-9" fill="rgba(255,255,255,0)" cx="16" cy="16" r="15"></circle>
                <polygon points="21.661,7.643 13.396,19.328 9.429,15.361 7.075,17.714 13.745,24.384 24.345,9.708 "
                         fill="rgba(255,255,255,1)" id="loadingCheckSVG-9"></polygon>
                <path d="M16,0C7.163,0,0,7.163,0,16s7.163,16,16,16s16-7.163,16-16S24.837,0,16,0z M16,30C8.28,30,2,23.72,2,16C2,8.28,8.28,2,16,2 c7.72,0,14,6.28,14,14C30,23.72,23.72,30,16,30z"
                      fill="white"></path>
            </g>
            <text fill="white" x="50" y="530" font-size="18" font-family="Arial">Assigning Priority</text>
            <g transform="translate(10 510) scale(.9)">
                <circle id="loadingCheckCircleSVG-10" fill="rgba(255,255,255,0)" cx="16" cy="16" r="15"></circle>
                <polygon points="21.661,7.643 13.396,19.328 9.429,15.361 7.075,17.714 13.745,24.384 24.345,9.708 "
                         fill="rgba(255,255,255,1)" id="loadingCheckSVG-10"></polygon>
                <path d="M16,0C7.163,0,0,7.163,0,16s7.163,16,16,16s16-7.163,16-16S24.837,0,16,0z M16,30C8.28,30,2,23.72,2,16C2,8.28,8.28,2,16,2 c7.72,0,14,6.28,14,14C30,23.72,23.72,30,16,30z"
                      fill="white"></path>
            </g>
            <text fill="white" x="50" y="580" font-size="18" font-family="Arial">Execution Completed</text>
            <g transform="translate(10 560) scale(.9)">
                <circle id="loadingCheckCircleSVG-11" fill="rgba(255,255,255,0)" cx="16" cy="16" r="15"></circle>
                <polygon points="21.661,7.643 13.396,19.328 9.429,15.361 7.075,17.714 13.745,24.384 24.345,9.708 "
                         fill="rgba(255,255,255,1)" id="loadingCheckSVG-11"></polygon>
                <path d="M16,0C7.163,0,0,7.163,0,16s7.163,16,16,16s16-7.163,16-16S24.837,0,16,0z M16,30C8.28,30,2,23.72,2,16C2,8.28,8.28,2,16,2 c7.72,0,14,6.28,14,14C30,23.72,23.72,30,16,30z"
                      fill="white"></path>
            </g>
        </g>
    </g>
</svg>